Run: headless pygame with SDL's dummy video driver; simulated clock (each Clock.tick advances the game by its frame time, no real sleeping); random seed 0; keys injected as events and as key.get_pressed() state; mouse plan: one left click at the window centre at the start of phase 2, then a move to the lower-right quarter at the start of phase 3.
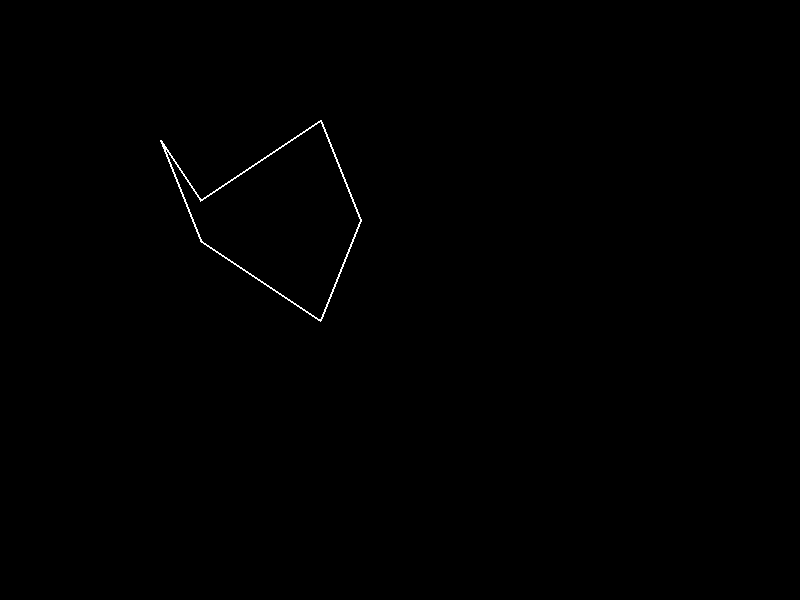
Frame 1 of 4 · flips 1–60 · no input
Frame 2 of 4 · flips 61–180 · clicked the window centre · tapped SPACE, RETURN · held RIGHT (→), D · screen unchanged from frame 1, image omitted
Frame 3 of 4 · flips 181–300 · moved the mouse to the lower-right quarter · held DOWN (↓), S · screen unchanged from frame 2, image omitted
Frame 4 of 4 · flips 301–420 · held LEFT (←), A, UP (↑), W · screen unchanged from frame 3, image omitted

The pygame program that drew these frames:

import pygame
import math

# Define colors
BLACK = (0, 0, 0)
WHITE = (255, 255, 255)

# Initialize Pygame
pygame.init()

# Set the dimensions of the screen
screen_width = 800
screen_height = 600
screen = pygame.display.set_mode((screen_width, screen_height))

# Define the polygon points
shuffle_letter_hex_points = [
    (200, 150),  # top-left
    (320, 90),  # top-right
    (380, 220),  # bottom-right
    (320, 350),  # bottom
    (200, 290),  # bottom-left
    (140, 220),  # top-middle
]

# Create a surface for the polygon
polygon_surface = pygame.Surface((screen_width, screen_height), pygame.SRCALPHA)
pygame.draw.polygon(polygon_surface, BLACK, shuffle_letter_hex_points)

# Define the button area
button_points = [
    (200, 200),  # top-left
    (320, 120),  # top-right
    (360, 220),  # right
    (320, 320),  # bottom-right
    (200, 240),  # bottom-left
    (160, 140),  # left
]
def is_in_hexagon(point):
    """
    Check if the given point is inside the hexagon defined by button_points.
    """
    num_points = len(button_points)
    inside = False
    j = num_points - 1
    for i in range(num_points):
        if (
            (button_points[i][1] < point[1] and button_points[j][1] >= point[1]
            or button_points[j][1] < point[1] and button_points[i][1] >= point[1])
            and (button_points[i][0] <= point[0] or button_points[j][0] <= point[0])):
            if (button_points[i][0] + (point[1] - button_points[i][1]) / (button_points[j][1] - button_points[i][1]) * (button_points[j][0] - button_points[i][0]) < point[0]):
                inside = not inside
        j = i
    return inside

# Start the game loop
running = True
while running:
    # Handle events
    for event in pygame.event.get():
        if event.type == pygame.QUIT:
            running = False
        elif event.type == pygame.MOUSEBUTTONDOWN:
            # Check if the mouse was clicked inside the hexagon
            if is_in_hexagon(event.pos) and pygame.Surface.get_at(polygon_surface, event.pos) != (0, 0, 0, 0):
                print("Button clicked!")

    # Draw the polygon surface to the screen
    screen.blit(polygon_surface, (0, 0))

    # Draw the button area to the screen
    pygame.draw.polygon(screen, WHITE, button_points, 2)

    # Update the screen
    pygame.display.flip()

# Quit Pygame
pygame.quit()
